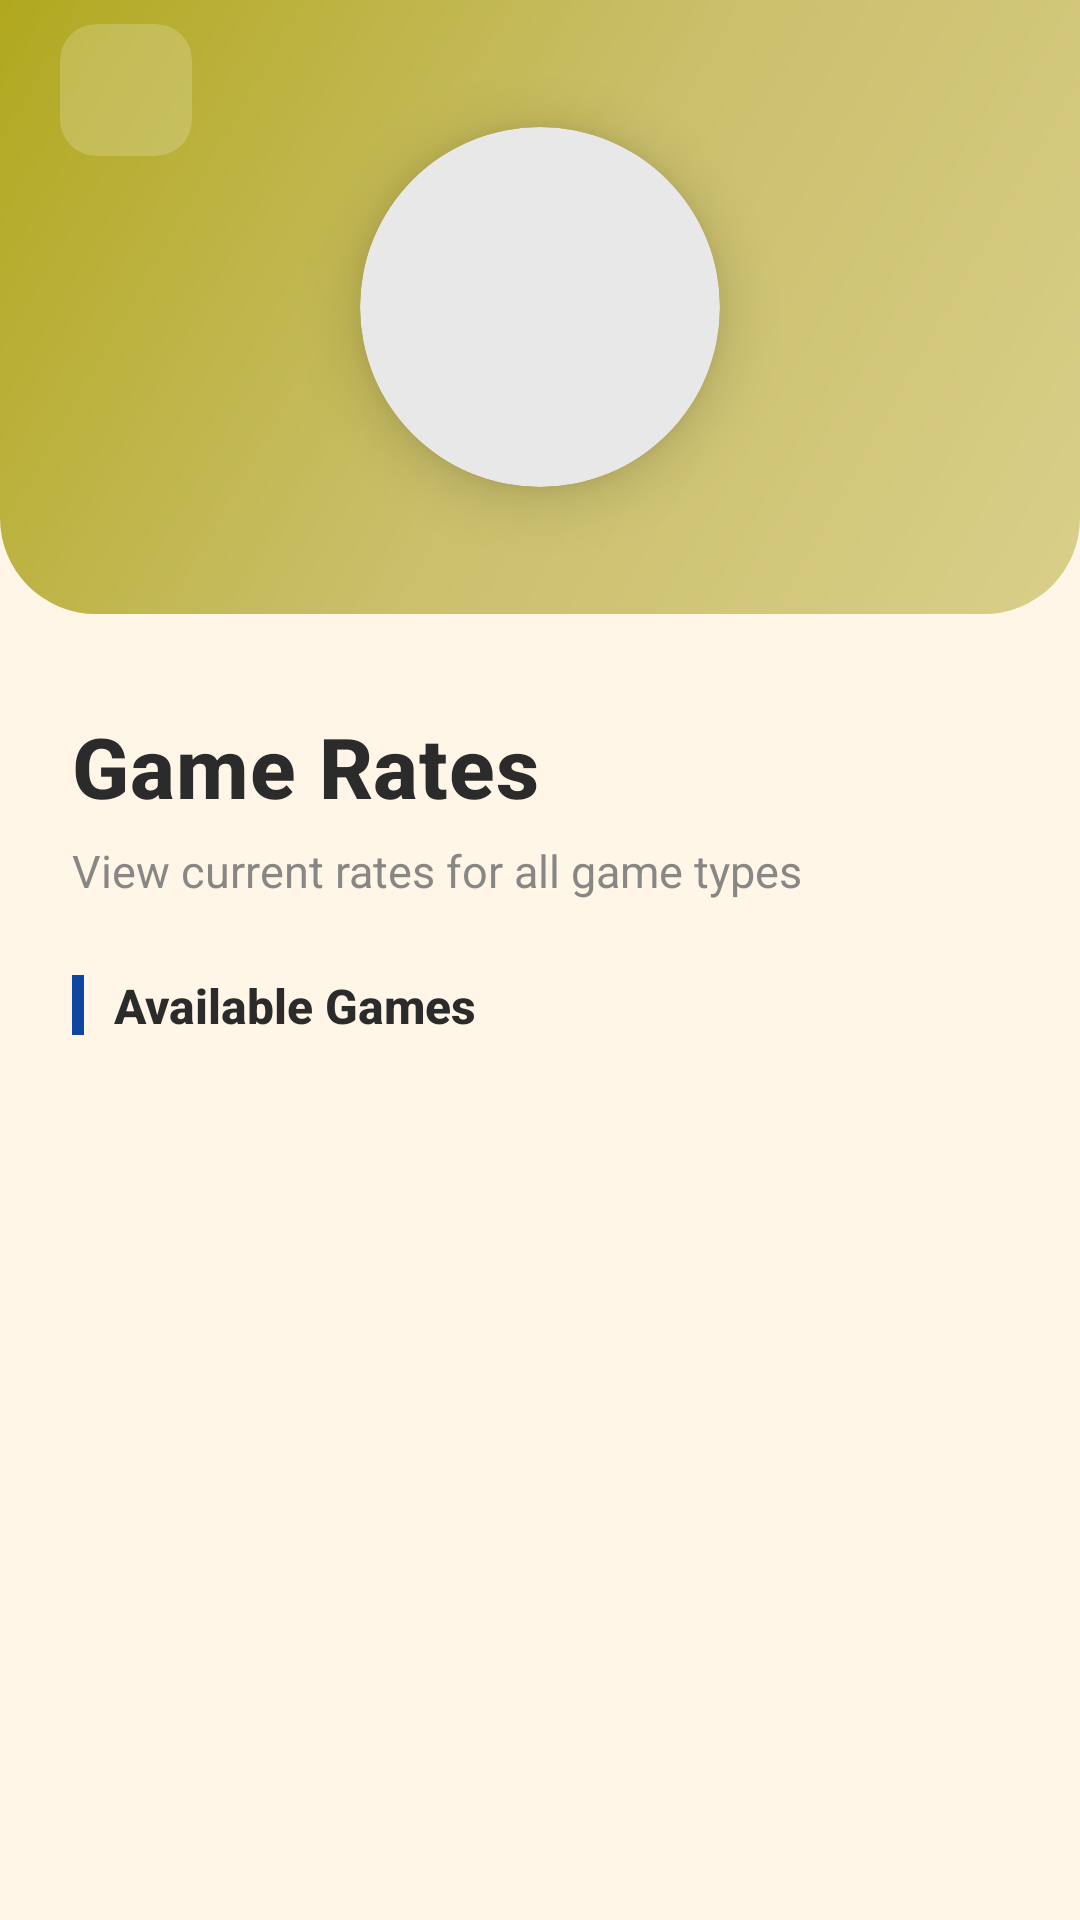

Produce the Android XML layout that renders to this screen, including the resource entries it uses.
<!-- AndroidManifest.xml: application theme Theme.GameApp -->
<!-- res/layout/activity_game_rates.xml -->
<?xml version="1.0" encoding="utf-8"?>
<androidx.constraintlayout.widget.ConstraintLayout
    xmlns:android="http://schemas.android.com/apk/res/android"
    xmlns:app="http://schemas.android.com/apk/res-auto"
    android:id="@+id/main"
    android:layout_width="match_parent"
    android:layout_height="match_parent"
    android:background="@color/bg_main">

    
    <View
        android:id="@+id/viewHeader"
        android:layout_width="0dp"
        android:layout_height="0dp"
        android:background="@drawable/bg_header_gradient"
        app:layout_constraintHeight_percent="0.32"
        app:layout_constraintTop_toTopOf="parent"
        app:layout_constraintStart_toStartOf="parent"
        app:layout_constraintEnd_toEndOf="parent"/>

    <com.google.android.material.card.MaterialCardView
        android:id="@+id/cardBack"
        android:layout_width="44dp"
        android:layout_height="44dp"
        android:layout_marginStart="20dp"
        android:layout_marginTop="8dp"
        app:cardCornerRadius="12dp"
        app:cardElevation="0dp"
        app:cardBackgroundColor="#30FFFFFF"
        app:layout_constraintStart_toStartOf="parent"
        app:layout_constraintTop_toTopOf="parent">

        <ImageButton
            android:id="@+id/btnBack"
            android:layout_width="match_parent"
            android:layout_height="match_parent"
            android:background="?attr/selectableItemBackgroundBorderless"
            android:padding="10dp"
            android:src="@drawable/ic_back"
            app:tint="@android:color/white" />
    </com.google.android.material.card.MaterialCardView>

    
    <com.google.android.material.card.MaterialCardView
        android:id="@+id/logoCard"
        android:layout_width="120dp"
        android:layout_height="120dp"
        app:cardCornerRadius="60dp"
        app:cardElevation="12dp"
        app:cardBackgroundColor="#E8E8E8"
        app:layout_constraintTop_toTopOf="@id/viewHeader"
        app:layout_constraintBottom_toBottomOf="@id/viewHeader"
        app:layout_constraintStart_toStartOf="parent"
        app:layout_constraintEnd_toEndOf="parent">

        <ImageView
            android:layout_width="80dp"
            android:layout_height="80dp"
            android:layout_gravity="center"
            android:src="@drawable/ic_app_logo"
            android:scaleType="fitCenter"/>
    </com.google.android.material.card.MaterialCardView>

    
    <androidx.core.widget.NestedScrollView
        android:layout_width="0dp"
        android:layout_height="0dp"
        android:fillViewport="true"
        android:clipToPadding="false"
        android:overScrollMode="never"
        app:layout_constraintTop_toBottomOf="@id/viewHeader"
        app:layout_constraintBottom_toBottomOf="parent"
        app:layout_constraintStart_toStartOf="parent"
        app:layout_constraintEnd_toEndOf="parent">

        <androidx.constraintlayout.widget.ConstraintLayout
            android:layout_width="match_parent"
            android:layout_height="wrap_content"
            android:paddingTop="32dp"
            android:paddingBottom="32dp"
            android:paddingHorizontal="24dp">

            
            <TextView
                android:id="@+id/txtTitle"
                android:layout_width="0dp"
                android:layout_height="wrap_content"
                android:text="Game Rates"
                android:textStyle="bold"
                android:textSize="28sp"
                android:textColor="@color/textPrimary"
                android:letterSpacing="0.01"
                android:fontFamily="sans-serif-medium"
                app:layout_constraintTop_toTopOf="parent"
                app:layout_constraintStart_toStartOf="parent"
                app:layout_constraintEnd_toEndOf="parent"/>

            
            <TextView
                android:id="@+id/txtSubtitle"
                android:layout_width="0dp"
                android:layout_height="wrap_content"
                android:layout_marginTop="6dp"
                android:text="View current rates for all game types"
                android:textSize="15sp"
                android:textColor="@color/textSecondary"
                android:alpha="0.8"
                app:layout_constraintTop_toBottomOf="@id/txtTitle"
                app:layout_constraintStart_toStartOf="parent"
                app:layout_constraintEnd_toEndOf="parent"/>

            
            <LinearLayout
                android:id="@+id/sectionHeader"
                android:layout_width="0dp"
                android:layout_height="wrap_content"
                android:layout_marginTop="24dp"
                android:orientation="horizontal"
                android:gravity="center_vertical"
                app:layout_constraintTop_toBottomOf="@id/txtSubtitle"
                app:layout_constraintStart_toStartOf="parent"
                app:layout_constraintEnd_toEndOf="parent">

                <View
                    android:layout_width="4dp"
                    android:layout_height="20dp"
                    android:background="@color/dark_blue"
                    android:layout_marginEnd="10dp"/>

                <TextView
                    android:layout_width="wrap_content"
                    android:layout_height="wrap_content"
                    android:text="Available Games"
                    android:textSize="16sp"
                    android:textStyle="bold"
                    android:textColor="@color/textPrimary"
                    android:fontFamily="sans-serif-medium"/>
            </LinearLayout>

            
            <androidx.recyclerview.widget.RecyclerView
                android:id="@+id/rvRates"
                android:layout_width="0dp"
                android:layout_height="wrap_content"
                android:layout_marginTop="16dp"
                android:nestedScrollingEnabled="false"
                app:layout_constraintTop_toBottomOf="@id/sectionHeader"
                app:layout_constraintStart_toStartOf="parent"
                app:layout_constraintEnd_toEndOf="parent"/>

        </androidx.constraintlayout.widget.ConstraintLayout>
    </androidx.core.widget.NestedScrollView>

    
    <androidx.appcompat.widget.Toolbar
        android:id="@+id/toolbar"
        android:layout_width="0dp"
        android:layout_height="0dp"
        android:visibility="gone"
        app:layout_constraintTop_toTopOf="parent"
        app:layout_constraintStart_toStartOf="parent"
        app:layout_constraintEnd_toEndOf="parent"/>

</androidx.constraintlayout.widget.ConstraintLayout>
<!-- resources referenced by this layout -->
<resources>
  <color name="bg_main">#FFF6E8</color>
  <color name="dark_blue">#0D47A1</color>
  <color name="textPrimary">#2B2B2B</color>
  <color name="textSecondary">#6B6B6B</color>
  <!-- drawable bg_header_gradient (drawable) -->
  <shape xmlns:android="http://schemas.android.com/apk/res/android"
      android:shape="rectangle">
  
      <gradient
          android:angle="135"
          android:startColor="#D9CF89"
          android:centerColor="#CABF6A"
          android:endColor="#B1A81F"
          android:type="linear"/>
  
      <corners
          android:bottomLeftRadius="32dp"
          android:bottomRightRadius="32dp"/>
  
  </shape>
  <style name="Theme.GameApp" parent="Theme.MaterialComponents.Light.NoActionBar">
          <item name="colorPrimary">@color/colorPrimary</item>
          <item name="colorPrimaryVariant">@color/colorPrimaryDark</item>
          <item name="colorOnPrimary">@android:color/white</item>
          <item name="colorSecondary">@color/colorAccent</item>
          <item name="colorSecondaryVariant">@color/colorAccent</item>
          <item name="colorOnSecondary">@android:color/black</item>
          <item name="android:windowBackground">@color/bg_main</item>
          <item name="android:statusBarColor">@android:color/transparent</item>
          <item name="android:windowLightStatusBar" tools:targetApi="m">true</item>
          <item name="android:forceDarkAllowed" tools:targetApi="q">false</item>
      </style>
  <color name="colorPrimary">#6EC6FF</color>
  <color name="colorPrimaryDark">#4FA8E8</color>
  <color name="colorAccent">#FFD966</color>
</resources>
